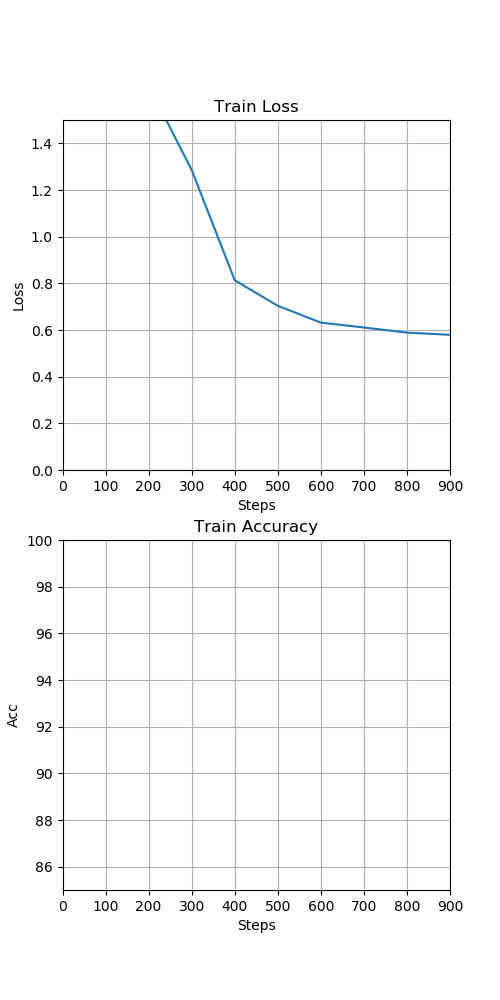

The table this chart was drawn from, first rows:
, step, loss, accuracy
0, 100.0, 2.179, 24.12
1, 200.0, 1.647, 35.64
2, 300.0, 1.286, 42.36
3, 400.0, 0.8132, 49.73
4, 500.0, 0.7038, 54.57
5, 600.0, 0.6317, 58.27
6, 700.0, 0.6108, 60.85
7, 800.0, 0.5888, 62.91
8, 900.0, 0.5794, 64.51
